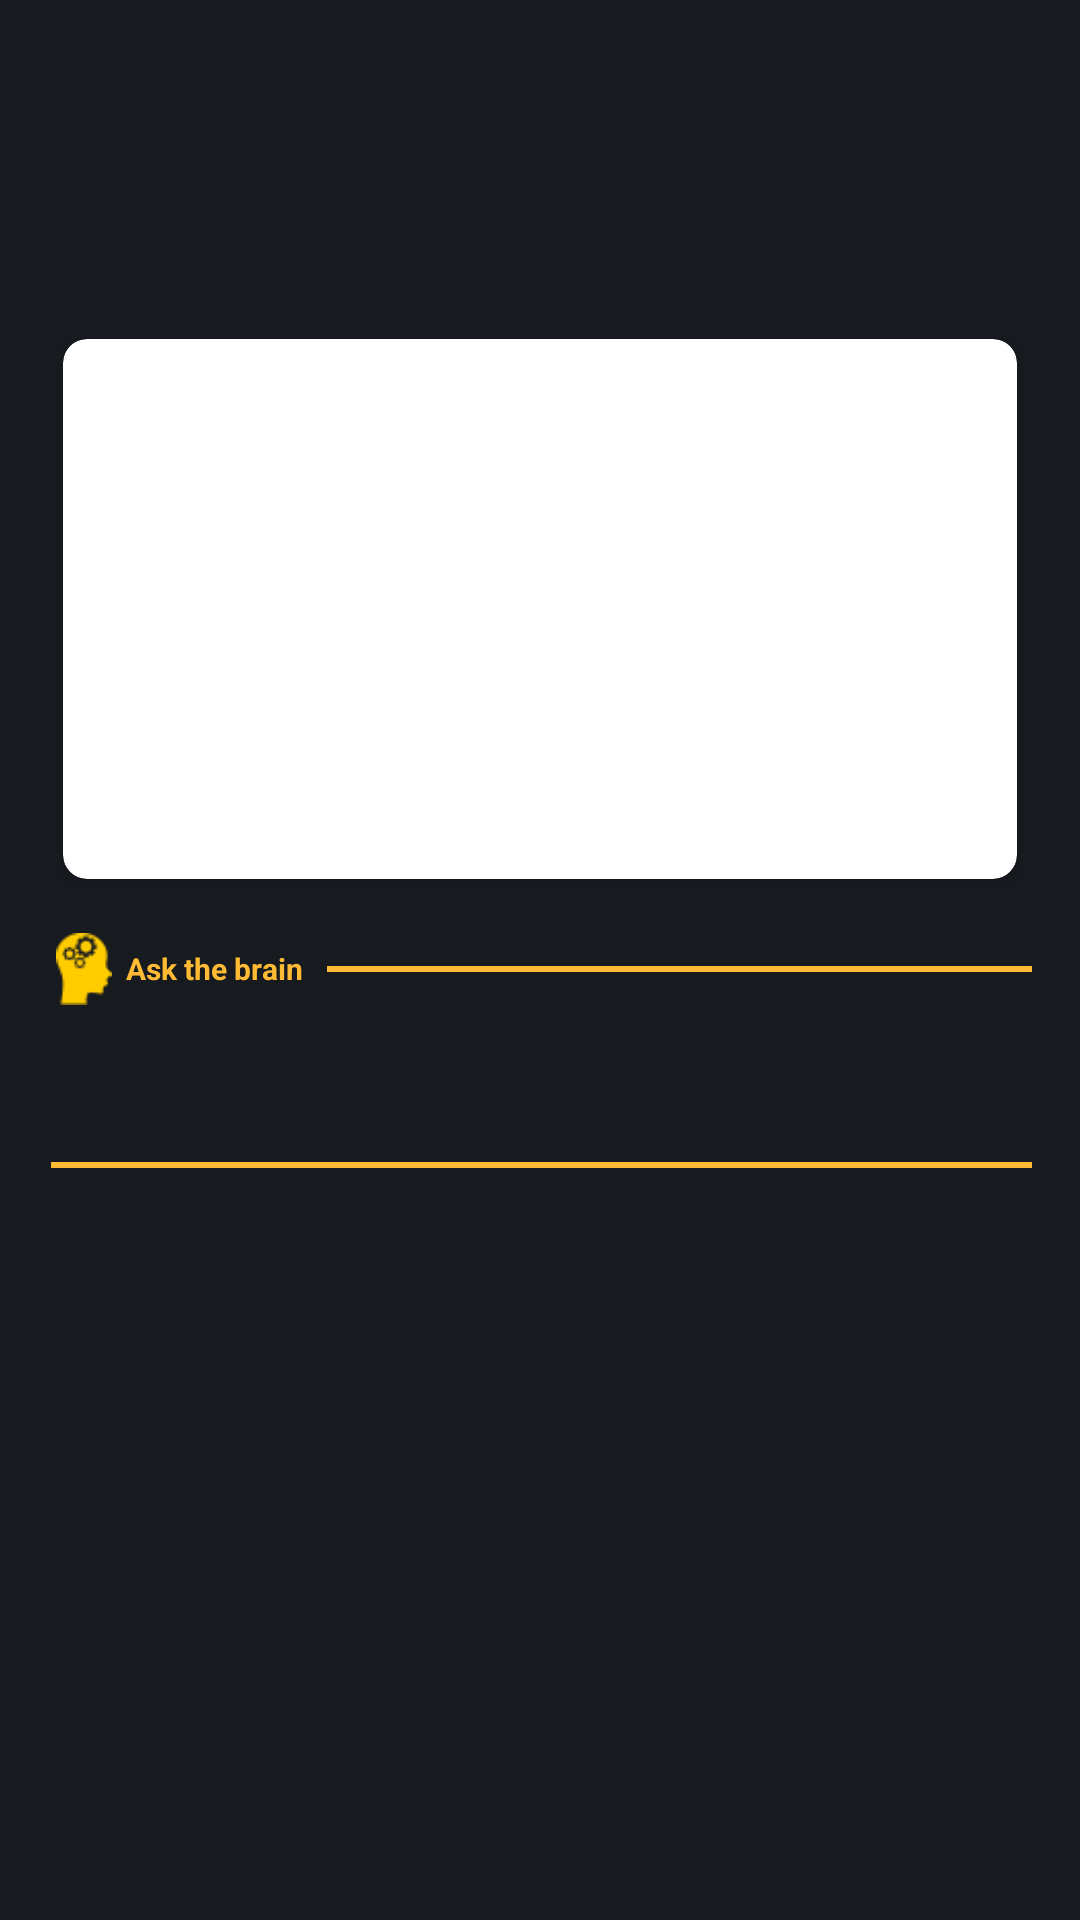

Here is an Android app screen rendered from its layout file. Give the layout XML and the strings, colors and styles it references.
<!-- AndroidManifest.xml: application theme Theme.EquityHub -->
<!-- res/layout/activity_detail.xml -->
<?xml version="1.0" encoding="utf-8"?>
<ScrollView xmlns:android="http://schemas.android.com/apk/res/android"
    xmlns:app="http://schemas.android.com/apk/res-auto"
    android:layout_width="match_parent"
    android:layout_height="match_parent"
    android:background="#171a1f">

    <LinearLayout
        android:layout_width="match_parent"
        android:layout_height="wrap_content"
        android:orientation="vertical"
        android:padding="16dp">

        
        <FrameLayout
            android:layout_width="match_parent"
            android:layout_height="50dp"
            android:background="@android:color/transparent"
            android:padding="0dp">

            
            <ImageView
                android:id="@+id/backButton"
                android:layout_width="50dp"
                android:layout_height="wrap_content"
                android:layout_gravity="start|center_vertical"
                android:background="@android:color/transparent"
                android:contentDescription="@string/back_button_desc"
                android:scaleX="0.3"
                android:scaleY="0.3"
                android:src="@drawable/back" />
        </FrameLayout>

        
        <TextView
            android:id="@+id/titleText"
            android:layout_width="match_parent"
            android:layout_height="wrap_content"
            android:textColor="@android:color/white"
            android:textSize="14sp"
            android:textStyle="bold"
            android:paddingTop="8dp" />

        
        <androidx.cardview.widget.CardView
            android:id="@+id/card_candlestick"
            android:layout_width="match_parent"
            android:layout_height="180dp"
            android:layout_marginHorizontal="5dp"
            android:layout_marginTop="20dp"
            android:layout_marginBottom="10dp"
            app:cardCornerRadius="8dp">

            
            <ImageView
                android:id="@+id/sectionImage"
                android:layout_width="match_parent"
                android:layout_height="200dp"
                android:scaleType="centerCrop"/>
        </androidx.cardview.widget.CardView>


        
        <LinearLayout
            android:layout_width="match_parent"
            android:layout_height="wrap_content"
            android:orientation="horizontal"
            android:gravity="center_vertical"
            android:paddingTop="8dp">

            <ImageView
                android:id="@+id/brainIcon"
                android:layout_width="24dp"
                android:layout_height="24dp"
                android:src="@drawable/brain_icon" />

            <TextView
                android:id="@+id/askBrainText"
                android:layout_width="wrap_content"
                android:layout_height="wrap_content"
                android:text="Ask the brain"
                android:textColor="@android:color/holo_orange_light"
                android:textSize="10sp"
                android:textStyle="bold"
                android:paddingStart="2dp" />

            <View
                android:id="@+id/yellowLine"
                android:layout_width="0dp"
                android:layout_height="2dp"
                android:layout_weight="1"
                android:background="@android:color/holo_orange_light"
                android:layout_marginStart="8dp" />
        </LinearLayout>

        
        <TextView
            android:id="@+id/headingText"
            android:layout_width="match_parent"
            android:layout_height="wrap_content"
            android:textColor="@android:color/white"
            android:textSize="18sp"
            android:textStyle="bold"
            android:paddingTop="8dp" />

        <View
            android:id="@+id/yellowLine2"
            android:layout_width="match_parent"
            android:layout_height="2dp"
            android:layout_marginTop="20dp"
            android:layout_weight="1"
            android:background="@android:color/holo_orange_light"
            android:layout_marginStart="1dp" />

        
        <TextView
            android:id="@+id/paragraph1Text"
            android:layout_width="match_parent"
            android:layout_height="wrap_content"
            android:textColor="@android:color/white"
            android:textSize="14sp"
            android:paddingTop="8dp" />

        <TextView
            android:id="@+id/paragraph2Text"
            android:layout_width="match_parent"
            android:layout_height="wrap_content"
            android:textColor="@android:color/white"
            android:textSize="14sp"
            android:paddingTop="8dp" />

    </LinearLayout>
</ScrollView>
<!-- resources referenced by this layout -->
<resources>
  <!-- drawable brain_icon: png bitmap (drawable, 1221 bytes) -->
  <string name="back_button_desc">Back</string>
  <style name="Theme.EquityHub" parent="Base.Theme.EquityHub" />
  <style name="Base.Theme.EquityHub" parent="Theme.Material3.DayNight.NoActionBar">
          
          
      </style>
</resources>
